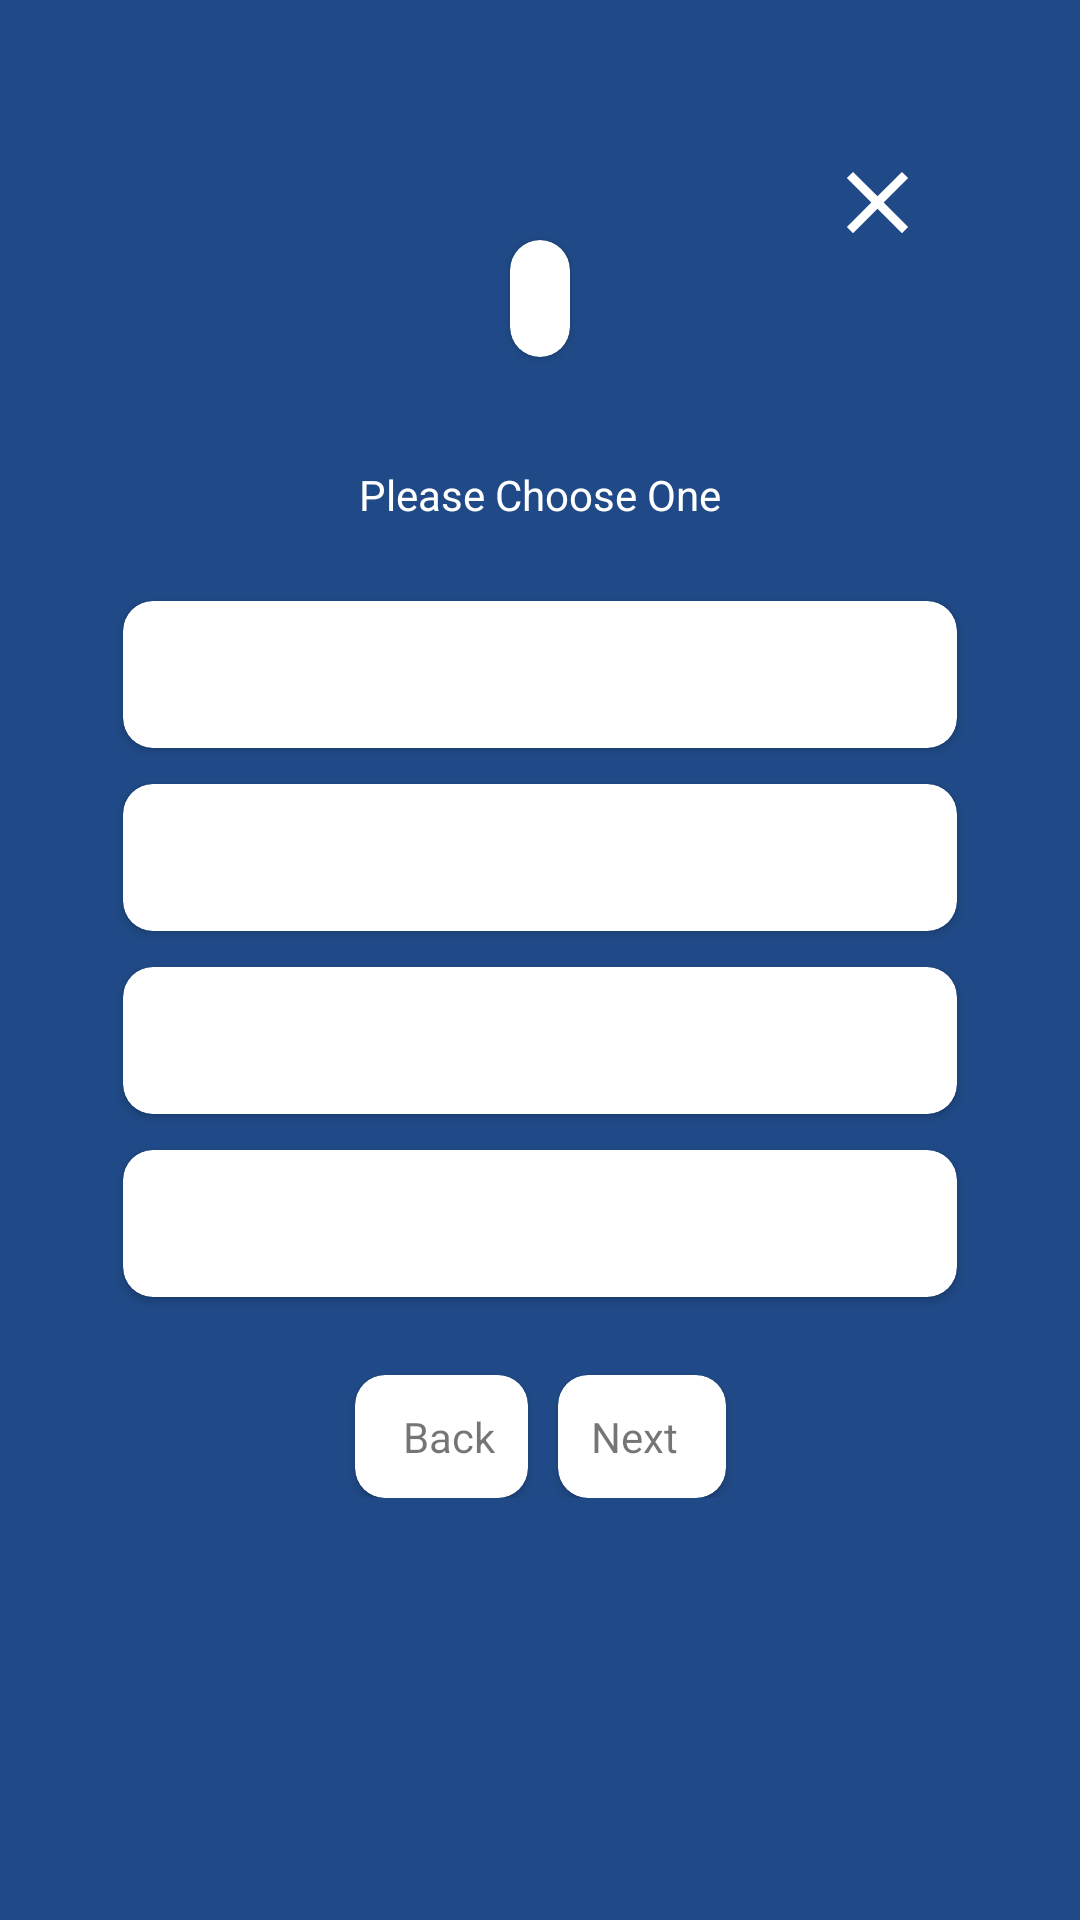

Android layout source for this screen:
<!-- AndroidManifest.xml: application theme Theme.Application -->
<!-- res/layout/fragment_choice.xml -->
<?xml version="1.0" encoding="utf-8"?>
<androidx.core.widget.NestedScrollView xmlns:android="http://schemas.android.com/apk/res/android"
    xmlns:app="http://schemas.android.com/apk/res-auto"
    xmlns:tools="http://schemas.android.com/tools"
    android:layout_width="match_parent"
    android:layout_height="match_parent"
    android:background="@color/background_color">

    <androidx.constraintlayout.widget.ConstraintLayout
        android:layout_width="match_parent"
        android:layout_height="match_parent"
        android:paddingBottom="10dp">

        <androidx.appcompat.widget.AppCompatImageView
            android:id="@+id/iv_close"
            android:layout_width="wrap_content"
            android:layout_height="wrap_content"
            android:layout_marginTop="50dp"
            android:layout_marginEnd="50dp"
            android:clickable="true"
            android:focusable="true"
            app:layout_constraintEnd_toEndOf="parent"
            app:layout_constraintTop_toTopOf="parent"
            app:srcCompat="@drawable/ic_close" />

        <androidx.cardview.widget.CardView
            android:id="@+id/cvQuestionPage"
            android:layout_width="wrap_content"
            android:layout_height="wrap_content"
            android:layout_marginTop="80dp"
            app:cardCornerRadius="10dp"
            app:layout_constraintEnd_toEndOf="parent"
            app:layout_constraintStart_toStartOf="parent"
            app:layout_constraintTop_toTopOf="parent">

            <androidx.appcompat.widget.AppCompatTextView
                android:id="@+id/tvQuestionPage"
                android:layout_width="wrap_content"
                android:layout_height="wrap_content"
                android:layout_margin="10dp"
                tools:text="1/4" />
        </androidx.cardview.widget.CardView>

        <androidx.appcompat.widget.AppCompatTextView
            android:id="@+id/tvQuestion"
            android:layout_width="0dp"
            android:layout_height="wrap_content"
            android:layout_marginTop="10dp"
            android:textAlignment="center"
            android:textColor="@color/white"
            android:textSize="18sp"
            app:layout_constraintEnd_toEndOf="parent"
            app:layout_constraintStart_toStartOf="parent"
            app:layout_constraintTop_toBottomOf="@id/cvQuestionPage"
            app:layout_constraintWidth_percent=".8"
            tools:text="What Are You Feeling Today ?" />

        <androidx.appcompat.widget.AppCompatTextView
            android:id="@+id/tvPleaseChooseOne"
            android:layout_width="wrap_content"
            android:layout_height="wrap_content"
            android:layout_marginTop="2dp"
            android:text="@string/please_choose_one"
            android:textColor="@color/white"
            app:layout_constraintEnd_toEndOf="parent"
            app:layout_constraintStart_toStartOf="parent"
            app:layout_constraintTop_toBottomOf="@id/tvQuestion" />

        <androidx.cardview.widget.CardView
            android:id="@+id/CvChoose1"
            android:layout_width="0dp"
            android:layout_height="match_parent"
            android:layout_marginTop="20dp"
            app:cardCornerRadius="10dp"
            app:cardUseCompatPadding="true"
            app:layout_constraintEnd_toEndOf="parent"
            app:layout_constraintStart_toStartOf="parent"
            app:layout_constraintTop_toBottomOf="@+id/tvPleaseChooseOne"
            app:layout_constraintWidth_percent="0.8">

            <androidx.appcompat.widget.AppCompatTextView
                android:id="@+id/tvChoose1"
                android:layout_width="match_parent"
                android:layout_height="match_parent"
                android:layout_margin="15dp"
                tools:text="Choose One" />
        </androidx.cardview.widget.CardView>

        <androidx.cardview.widget.CardView
            android:id="@+id/CvChoose2"
            android:layout_width="0dp"
            android:layout_height="match_parent"
            app:cardCornerRadius="10dp"
            app:cardUseCompatPadding="true"
            app:layout_constraintEnd_toEndOf="parent"
            app:layout_constraintStart_toStartOf="parent"
            app:layout_constraintTop_toBottomOf="@+id/CvChoose1"
            app:layout_constraintWidth_percent="0.8">

            <androidx.appcompat.widget.AppCompatTextView
                android:id="@+id/tvChoose2"
                android:layout_width="match_parent"
                android:layout_height="match_parent"
                android:layout_margin="15dp"
                tools:text="Choose Two" />
        </androidx.cardview.widget.CardView>

        <androidx.cardview.widget.CardView
            android:id="@+id/CvChoose3"
            android:layout_width="0dp"
            android:layout_height="match_parent"
            app:cardCornerRadius="10dp"
            app:cardUseCompatPadding="true"
            app:layout_constraintEnd_toEndOf="parent"
            app:layout_constraintStart_toStartOf="parent"
            app:layout_constraintTop_toBottomOf="@+id/CvChoose2"
            app:layout_constraintWidth_percent="0.8">

            <androidx.appcompat.widget.AppCompatTextView
                android:id="@+id/tvChoose3"
                android:layout_width="match_parent"
                android:layout_height="match_parent"
                android:layout_margin="15dp"
                tools:text="Choose Three" />
        </androidx.cardview.widget.CardView>

        <androidx.cardview.widget.CardView
            android:id="@+id/CvChoose4"
            android:layout_width="0dp"
            android:layout_height="match_parent"
            app:cardCornerRadius="10dp"
            app:cardUseCompatPadding="true"
            app:layout_constraintEnd_toEndOf="parent"
            app:layout_constraintStart_toStartOf="parent"
            app:layout_constraintTop_toBottomOf="@+id/CvChoose3"
            app:layout_constraintWidth_percent="0.8">

            <androidx.appcompat.widget.AppCompatTextView
                android:id="@+id/tvChoose4"
                android:layout_width="match_parent"
                android:layout_height="match_parent"
                android:layout_margin="15dp"
                tools:text="Choose Four" />
        </androidx.cardview.widget.CardView>

        <androidx.cardview.widget.CardView
            android:id="@+id/cvBack"
            android:layout_width="wrap_content"
            android:layout_height="wrap_content"
            android:layout_marginTop="20dp"
            android:layout_marginEnd="5dp"
            android:clickable="true"
            android:focusable="true"
            android:foreground="?selectableItemBackground"
            app:cardCornerRadius="10dp"
            app:layout_constraintEnd_toStartOf="@+id/cvNext"
            app:layout_constraintHorizontal_bias="0.5"
            app:layout_constraintHorizontal_chainStyle="packed"
            app:layout_constraintStart_toStartOf="parent"
            app:layout_constraintTop_toBottomOf="@id/CvChoose4"
            app:layout_constraintWidth_percent="0.8">

            <androidx.constraintlayout.widget.ConstraintLayout
                android:layout_width="match_parent"
                android:layout_height="match_parent"
                android:layout_margin="11dp">

                <androidx.appcompat.widget.AppCompatImageView
                    android:id="@+id/ivBack"
                    android:layout_width="wrap_content"
                    android:layout_height="wrap_content"
                    app:layout_constraintBottom_toBottomOf="parent"
                    app:layout_constraintStart_toStartOf="parent"
                    app:layout_constraintTop_toTopOf="parent"
                    app:srcCompat="@drawable/ic_arrow_back" />

                <androidx.appcompat.widget.AppCompatTextView
                    android:id="@+id/tvBack"
                    android:layout_width="wrap_content"
                    android:layout_height="wrap_content"
                    android:layout_marginStart="5dp"
                    android:text="@string/back"
                    app:layout_constraintBottom_toBottomOf="parent"
                    app:layout_constraintEnd_toEndOf="parent"
                    app:layout_constraintStart_toEndOf="@+id/ivBack"
                    app:layout_constraintTop_toTopOf="parent" />
            </androidx.constraintlayout.widget.ConstraintLayout>
        </androidx.cardview.widget.CardView>

        <androidx.cardview.widget.CardView
            android:id="@+id/cvNext"
            android:layout_width="wrap_content"
            android:layout_height="wrap_content"
            android:layout_marginStart="5dp"
            android:layout_marginTop="20dp"
            android:clickable="true"
            android:focusable="true"
            android:foreground="?selectableItemBackground"
            app:cardCornerRadius="10dp"
            app:layout_constraintEnd_toEndOf="parent"
            app:layout_constraintHorizontal_bias="0.5"
            app:layout_constraintStart_toEndOf="@+id/cvBack"
            app:layout_constraintTop_toBottomOf="@id/CvChoose4"
            app:layout_constraintWidth_percent="0.8">

            <androidx.constraintlayout.widget.ConstraintLayout
                android:layout_width="match_parent"
                android:layout_height="match_parent"
                android:layout_margin="11dp">

                <androidx.appcompat.widget.AppCompatImageView
                    android:id="@+id/ivForward"
                    android:layout_width="wrap_content"
                    android:layout_height="wrap_content"
                    app:layout_constraintBottom_toBottomOf="parent"
                    app:layout_constraintEnd_toEndOf="parent"
                    app:layout_constraintTop_toTopOf="parent"
                    app:srcCompat="@drawable/ic_arrow_forward" />

                <androidx.appcompat.widget.AppCompatTextView
                    android:id="@+id/tvForward"
                    android:layout_width="wrap_content"
                    android:layout_height="wrap_content"
                    android:layout_marginEnd="5dp"
                    android:text="@string/next"
                    app:layout_constraintBottom_toBottomOf="parent"
                    app:layout_constraintEnd_toStartOf="@id/ivForward"
                    app:layout_constraintTop_toTopOf="parent" />
            </androidx.constraintlayout.widget.ConstraintLayout>
        </androidx.cardview.widget.CardView>
    </androidx.constraintlayout.widget.ConstraintLayout>
</androidx.core.widget.NestedScrollView>
<!-- resources referenced by this layout -->
<resources>
  <color name="background_color">#204A87</color>
  <!-- drawable ic_close (drawable) -->
  <vector xmlns:android="http://schemas.android.com/apk/res/android"
      android:width="35dp"
      android:height="35dp"
      android:autoMirrored="true"
      android:tint="@android:color/white"
      android:viewportWidth="24"
      android:viewportHeight="24">
      <path
          android:fillColor="@android:color/white"
          android:pathData="M19,6.41L17.59,5 12,10.59 6.41,5 5,6.41 10.59,12 5,17.59 6.41,19 12,13.41 17.59,19 19,17.59 13.41,12z" />
  </vector>
  <string name="back">Back</string>
  <string name="next">Next</string>
  <string name="please_choose_one">Please Choose One</string>
  <style name="Theme.Application" parent="Theme.MaterialComponents.Light">
          <item name="colorPrimary">#204A87</item>
          <item name="colorPrimaryVariant">#204A87</item>
          <item name="colorOnPrimary">@color/white</item>
          <item name="colorSecondary">@color/teal_200</item>
          <item name="colorSecondaryVariant">@color/teal_700</item>
          <item name="colorOnSecondary">@color/black</item>
          <item name="android:statusBarColor" tools:targetApi="l">?attr/colorPrimaryVariant</item>
      </style>
  <!-- not gathered from this repository: default colours our renderer supplied (Android Studio template values) -->
  <color name="teal_200">#FF03DAC5</color>
  <color name="teal_700">#FF018786</color>
  <color name="black">#FF000000</color>
  <color name="white">#FFFFFFFF</color>
</resources>
